Run: headless pygame with SDL's dummy video driver; simulated clock (each Clock.tick advances the game by its frame time, no real sleeping); random seed 0; keys injected as events and as key.get_pressed() state; no mouse input.
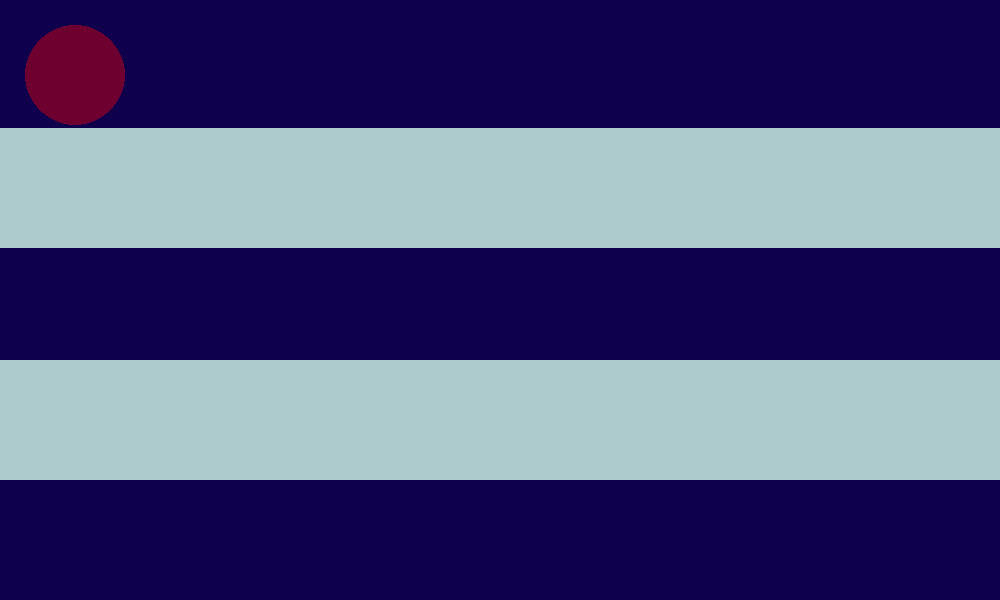
Frame 1 of 4 · flips 1–60 · no input
Frame 2 of 4 · flips 61–180 · tapped SPACE, RETURN · held RIGHT (→), D · screen unchanged from frame 1, image omitted
Frame 3 of 4 · flips 181–300 · held DOWN (↓), S · screen unchanged from frame 2, image omitted
Frame 4 of 4 · flips 301–420 · held LEFT (←), A, UP (↑), W · screen unchanged from frame 3, image omitted

The pygame program that drew these frames:

import pygame as pg

FPS = 60
WIN_WIDTH, WIN_HEIGHT = 1000, 600
BALL_WIDTH, BALL_HEIGHT = WIN_HEIGHT * 1 / 4, WIN_HEIGHT * 1 / 4
NIGHT_BLUE = (14, 0, 77)
DAY_BLUE = (173, 203, 204)
RED = (255, 0, 0)
GREEN = (0, 201, 27)

pg.init()
screen = pg.display.set_mode((WIN_WIDTH, WIN_HEIGHT))
pg.display.set_caption("Игра")
clock = pg.time.Clock()

r1 = 50
r2 = 30

# слой №1 - фон и трубы
background = pg.Surface((WIN_WIDTH, WIN_HEIGHT))
background.fill(NIGHT_BLUE)
pg.draw.rect(background, DAY_BLUE, (0, WIN_HEIGHT * 3 / 14, WIN_WIDTH, WIN_HEIGHT * 1 / 5))
pg.draw.rect(background, DAY_BLUE, (0, WIN_HEIGHT * 3 / 5, WIN_WIDTH, WIN_HEIGHT * 1 / 5))

# слой №2 - первый шар
ball1 = pg.Surface((BALL_WIDTH, BALL_HEIGHT), pg.SRCALPHA)
ball1.fill((0, 0, 0, 0))  # сначала делаем всю поверхность полностью прозрачной
pg.draw.circle(ball1, (*RED, 100), (BALL_WIDTH / 2, BALL_HEIGHT / 2), r1)

# слой №3 - второй шар
ball2 = pg.Surface((BALL_WIDTH, BALL_HEIGHT), pg.SRCALPHA)
ball2.fill((0, 0, 0, 0))  # сначала делаем всю поверхность полностью прозрачной
pg.draw.circle(ball2, (*GREEN, 190), (BALL_WIDTH / 2, BALL_HEIGHT / 2), r2)

ball_x1, ball_y1 = 0, 0
ball_x2, ball_y2 = 0, 0
speed1 = 10
speed2 = 20

screen.blit(background, (0, 0))
screen.blit(ball1, (ball_x1, ball_y1))
screen.blit(ball2, (ball_x2, ball_y2))

pg.display.update()

# главный игровой цикл:
flag_play = True
while flag_play:
    clock.tick(FPS)  # настраиваем FPS (=частоту итераций в секунду)

    # цикл обработки событий:
    for event in pg.event.get():
        if event.type == pg.QUIT:
            pg.quit()
            flag_play = False
            break
    if not flag_play:
        break

    # изменение характеристик объектов:


    screen.blit(background, (0, 0))
    screen.blit(ball1, (ball_x1, ball_y1))
    pg.display.update()  # обновление экрана, чтобы отобразить новую перерисовку# задание на слои
